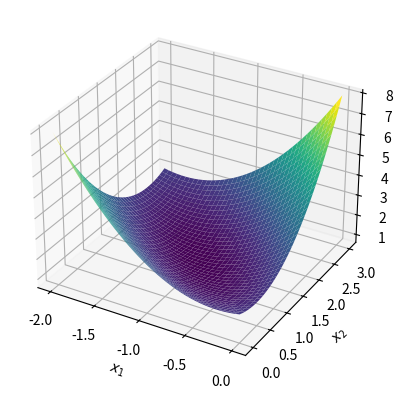
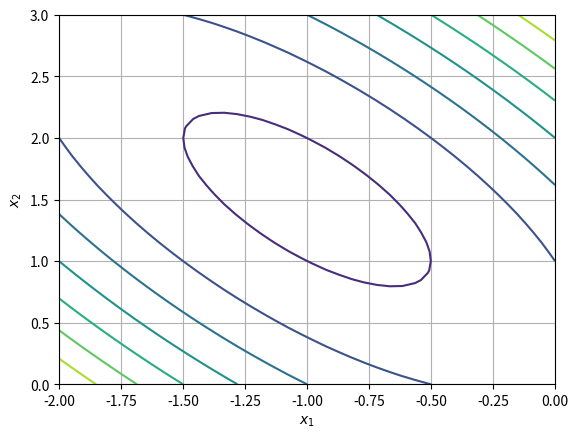

The script that saved these images, in order:
"""
Exemplo 5:

Use os recursos gráficos do PYTHON para exibir a seguinte função e estimar
visualmente seu mínimo no intervalo -2 <= x1 <= 0 e 0 <= x2 <= 3:

    f(x1,x2) = 2 + x1 - x2 + 2x1^2 + 2x1x2 + x2^2
"""

import numpy as np
import math
import matplotlib.pyplot as plt
import pandas as pd

# Define as variáveis x e y usando linspace
x1 = np.linspace(-2, 0, 40)
x2 = np.linspace(0, 3, 40)

# Cria uma grade bidimensional X e Y usando meshgrid
X1, X2 = np.meshgrid(x1, x2)

# Calcula os valores da função Z para cada par de pontos (X, Y)
Z = 2 + X1 - X2 + 2 * X1**2 + 2 * X1 * X2 + X2**2

# Gráfico de superfície
plt.figure()
ax = plt.axes(projection='3d')
cs = ax.plot_surface(X1, X2, Z, cmap='viridis')
ax.set_xlabel('$x_1$')
ax.set_ylabel('$x_2$')
ax.set_zlabel('$f(x_1, x_2$)')
plt.show()




# Gráfico de contorno
plt.figure()
plt.contour(X1, X2, Z, cmap='viridis')
plt.xlabel('$x_1$')
plt.ylabel('$x_2$')
plt.grid()
plt.show()
